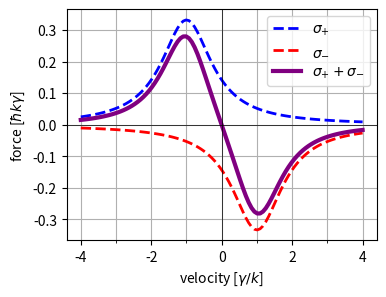

Recreate this plot in Python.
#!/usr/bin/env python3
# -*- coding: utf-8 -*-
"""
Created on Mon Sep 20 23:37:28 2021
[redacted]
Plots field of a MOT
"""

#%% imports
import numpy as np
import matplotlib.pyplot as plt
from matplotlib.ticker import MultipleLocator

#%% variables. Dimensionless detuning delta/gamma
S = 2
detuning = - 1
plot_range = 4

#%% dimensionless force F/hky, v=y/k here y is gamma
omega_d = np.linspace(-plot_range, plot_range, 100)

force_plus = 0.5 * S / (1 + S + 4 * (detuning - omega_d)**2)
force_minus=-0.5 * S / (1 + S + 4 * (detuning + omega_d)**2)
force_total = force_plus + force_minus

#%% plotting
fix, ax = plt.subplots(figsize = (4, 3))


ax.plot(omega_d, force_plus, 
        label = r'$\sigma_{+}$',
        linewidth = 2,
        linestyle = '--',
        color = 'blue')
ax.plot(omega_d, force_minus,
        label = r'$\sigma_{-}$',
        linewidth = 2,
        linestyle = '--',
        color = 'red')
ax.plot(omega_d, force_total,
        label = r'$\sigma_{+}+\sigma_{-}$',
        linewidth = 3,
        linestyle = '-',
        color = 'purple')

ax.set_xlabel(r'velocity [$\gamma/k$]')
ax.xaxis.set_minor_locator(MultipleLocator(1))

ax.set_ylabel(r'force [$\hbar k \gamma$]')

ax.legend()
ax.grid(which='both')
ax.axhline(0, color = 'black', linewidth = .5)
ax.axvline(0, color = 'black', linewidth = .5)


plt.savefig('MOT_plot.pdf', 
            dpi = 300, 
            bbox_inches = 'tight')
